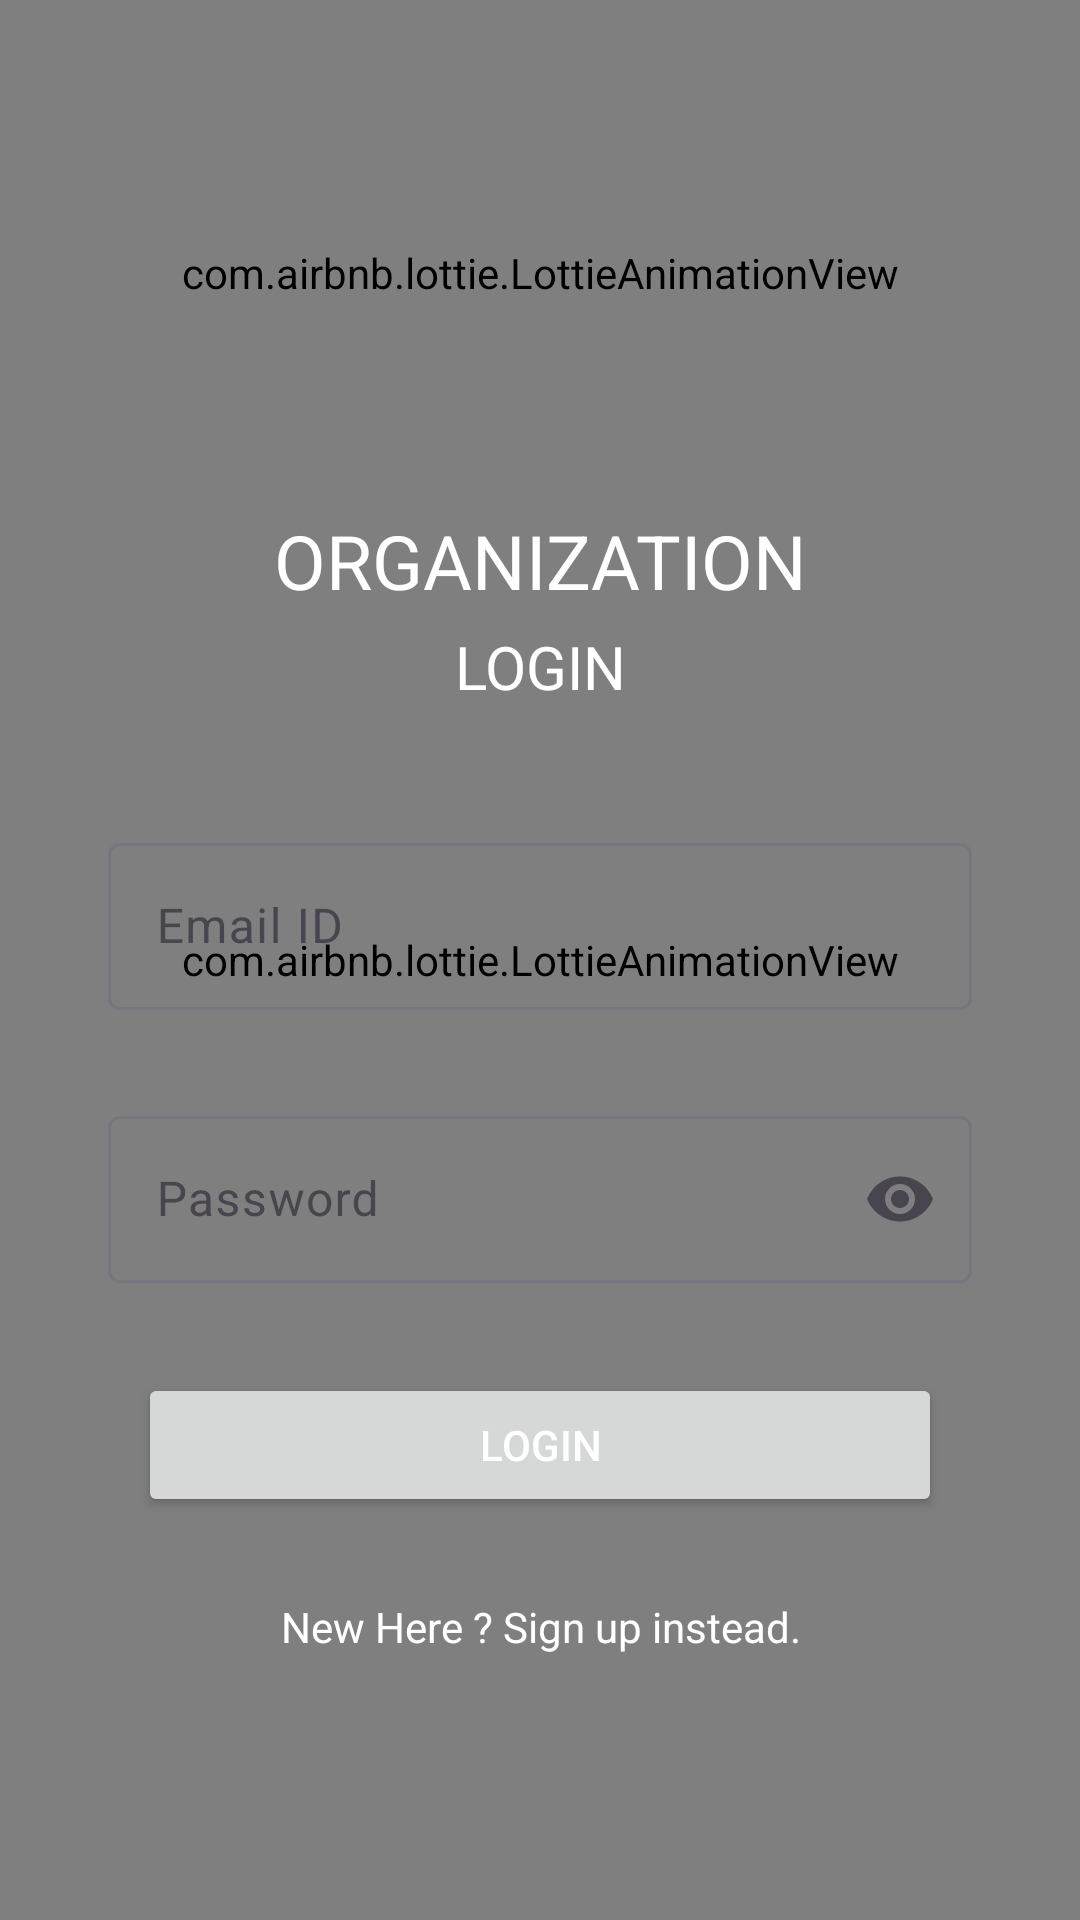

Layout XML and referenced resources for this Android screen:
<!-- AndroidManifest.xml: application theme Theme.Project -->
<!-- res/layout/activity_orgainization_sign_in.xml -->
<?xml version="1.0" encoding="utf-8"?>
<RelativeLayout xmlns:android="http://schemas.android.com/apk/res/android"
    xmlns:app="http://schemas.android.com/apk/res-auto"
    xmlns:tools="http://schemas.android.com/tools"
    android:layout_width="match_parent"
    android:layout_height="match_parent">

    
    <com.airbnb.lottie.LottieAnimationView
        android:id="@+id/lottieBackground"
        android:layout_width="match_parent"
        android:layout_height="match_parent"
        android:layout_centerInParent="true"
        app:lottie_autoPlay="true"
        app:lottie_loop="true"
        android:scaleType="centerCrop"
        app:lottie_rawRes="@raw/background"
        />

    <LinearLayout
        android:layout_width="match_parent"
        android:layout_height="match_parent"
        android:orientation="vertical"
        android:padding="16dp"
        tools:context=".SignUpActivity">

        

        <ScrollView
            android:id="@+id/login_form"
            android:layout_width="match_parent"
            android:layout_height="match_parent" >

            <LinearLayout
                android:layout_width="fill_parent"
                android:layout_height="wrap_content"
                android:layout_marginLeft="10dp"
                android:layout_marginRight="10dp"
                android:orientation="vertical">

                <com.airbnb.lottie.LottieAnimationView
                    android:layout_width="1500dp"
                    android:layout_height="150dp"
                    android:layout_gravity="center_horizontal"
                    app:lottie_rawRes="@raw/organizationsignup"
                    app:lottie_loop="true"
                    app:lottie_autoPlay="true"
                    />

                <TextView
                    android:layout_width="match_parent"
                    android:layout_height="wrap_content"
                    android:layout_marginTop="4dp"
                    android:text="ORGANIZATION"
                    android:textAlignment="center"
                    android:textColor="@color/colorWhite"
                    android:textSize="25sp" />

                <TextView
                    android:layout_width="match_parent"
                    android:layout_height="wrap_content"
                    android:layout_marginTop="5dp"
                    android:text="LOGIN"
                    android:textAlignment="center"
                    android:textColor="@color/colorWhite"
                    android:textSize="20sp" />
                <com.google.android.material.textfield.TextInputLayout
                    android:layout_width="match_parent"
                    android:layout_height="wrap_content"
                    android:layout_marginTop="40dp"
                    android:hint="@string/form_email">

                    <com.google.android.material.textfield.TextInputEditText
                        android:id="@+id/editTextEmail"
                        android:layout_width="match_parent"
                        android:layout_height="wrap_content"
                        android:layout_margin="10dp"
                        android:layout_marginTop="50dp"
                        android:ems="10"
                        android:inputType="textEmailAddress"
                        android:textColor="#FFFFFF" />

                </com.google.android.material.textfield.TextInputLayout>


                <com.google.android.material.textfield.TextInputLayout
                    android:layout_width="match_parent"
                    android:layout_height="wrap_content"
                    android:hint="@string/form_email"/>

                <com.google.android.material.textfield.TextInputLayout
                    android:layout_width="match_parent"
                    android:layout_height="wrap_content"
                    android:hint="@string/form_phone"/>

                <com.google.android.material.textfield.TextInputLayout
                    android:layout_width="match_parent"
                    android:layout_height="wrap_content"
                    android:layout_marginTop="20dp"
                    android:hint="@string/form_password"
                    app:endIconMode="password_toggle">

                    <com.google.android.material.textfield.TextInputEditText
                        android:id="@+id/editPassword"
                        android:layout_width="match_parent"
                        android:layout_height="wrap_content"
                        android:layout_margin="10dp"
                        android:ems="10"
                        android:inputType="textPassword"
                        android:textColor="#FFFFFF" />

                </com.google.android.material.textfield.TextInputLayout>
                

                <Button
                    android:id="@+id/buttonLogin"
                    android:layout_width="match_parent"
                    android:layout_height="wrap_content"
                    android:layout_margin="20dp"
                    android:text="LOGIN"
                    android:textColor="@color/colorWhite" />

                <TextView
                    android:id="@+id/new_member"
                    android:layout_width="match_parent"
                    android:layout_height="wrap_content"
                    android:layout_marginTop="7dp"
                    android:text="@string/new_member"
                    android:textAlignment="center"
                    android:textColor="@color/colorWhite" />

                <ProgressBar
                    android:id="@+id/progressBar"
                    style="?android:attr/progressBarStyle"
                    android:layout_width="72dp"
                    android:layout_height="63dp"
                    android:layout_alignParentStart="true"
                    android:layout_alignParentTop="true"
                    android:layout_alignParentEnd="true"
                    android:layout_marginLeft="150dp"
                    android:layout_marginTop="10dp"
                    android:visibility="gone" />

                <EditText
                    android:id="@+id/loadingText"
                    android:layout_width="wrap_content"
                    android:layout_height="wrap_content"
                    android:layout_marginLeft="150dp"
                    android:ems="10"
                    android:inputType="text"
                    android:visibility="gone"
                    android:text="Loading...."
                    android:textColor="@color/colorWhite"
                    android:textSize="16sp"
                    android:textStyle="bold" />

            </LinearLayout>
        </ScrollView>


    </LinearLayout>
</RelativeLayout>
<!-- resources referenced by this layout -->
<resources>
  <color name="colorWhite">#FFFFFF</color>
  <string name="form_email">Email ID</string>
  <string name="form_password">Password</string>
  <string name="form_phone">Phone No</string>
  <string name="new_member">New Here ? Sign up instead.</string>
  <style name="Theme.Project" parent="Base.Theme.Project" />
  <style name="Base.Theme.Project" parent="Theme.Material3.DayNight.NoActionBar">
          
          
      </style>
</resources>
